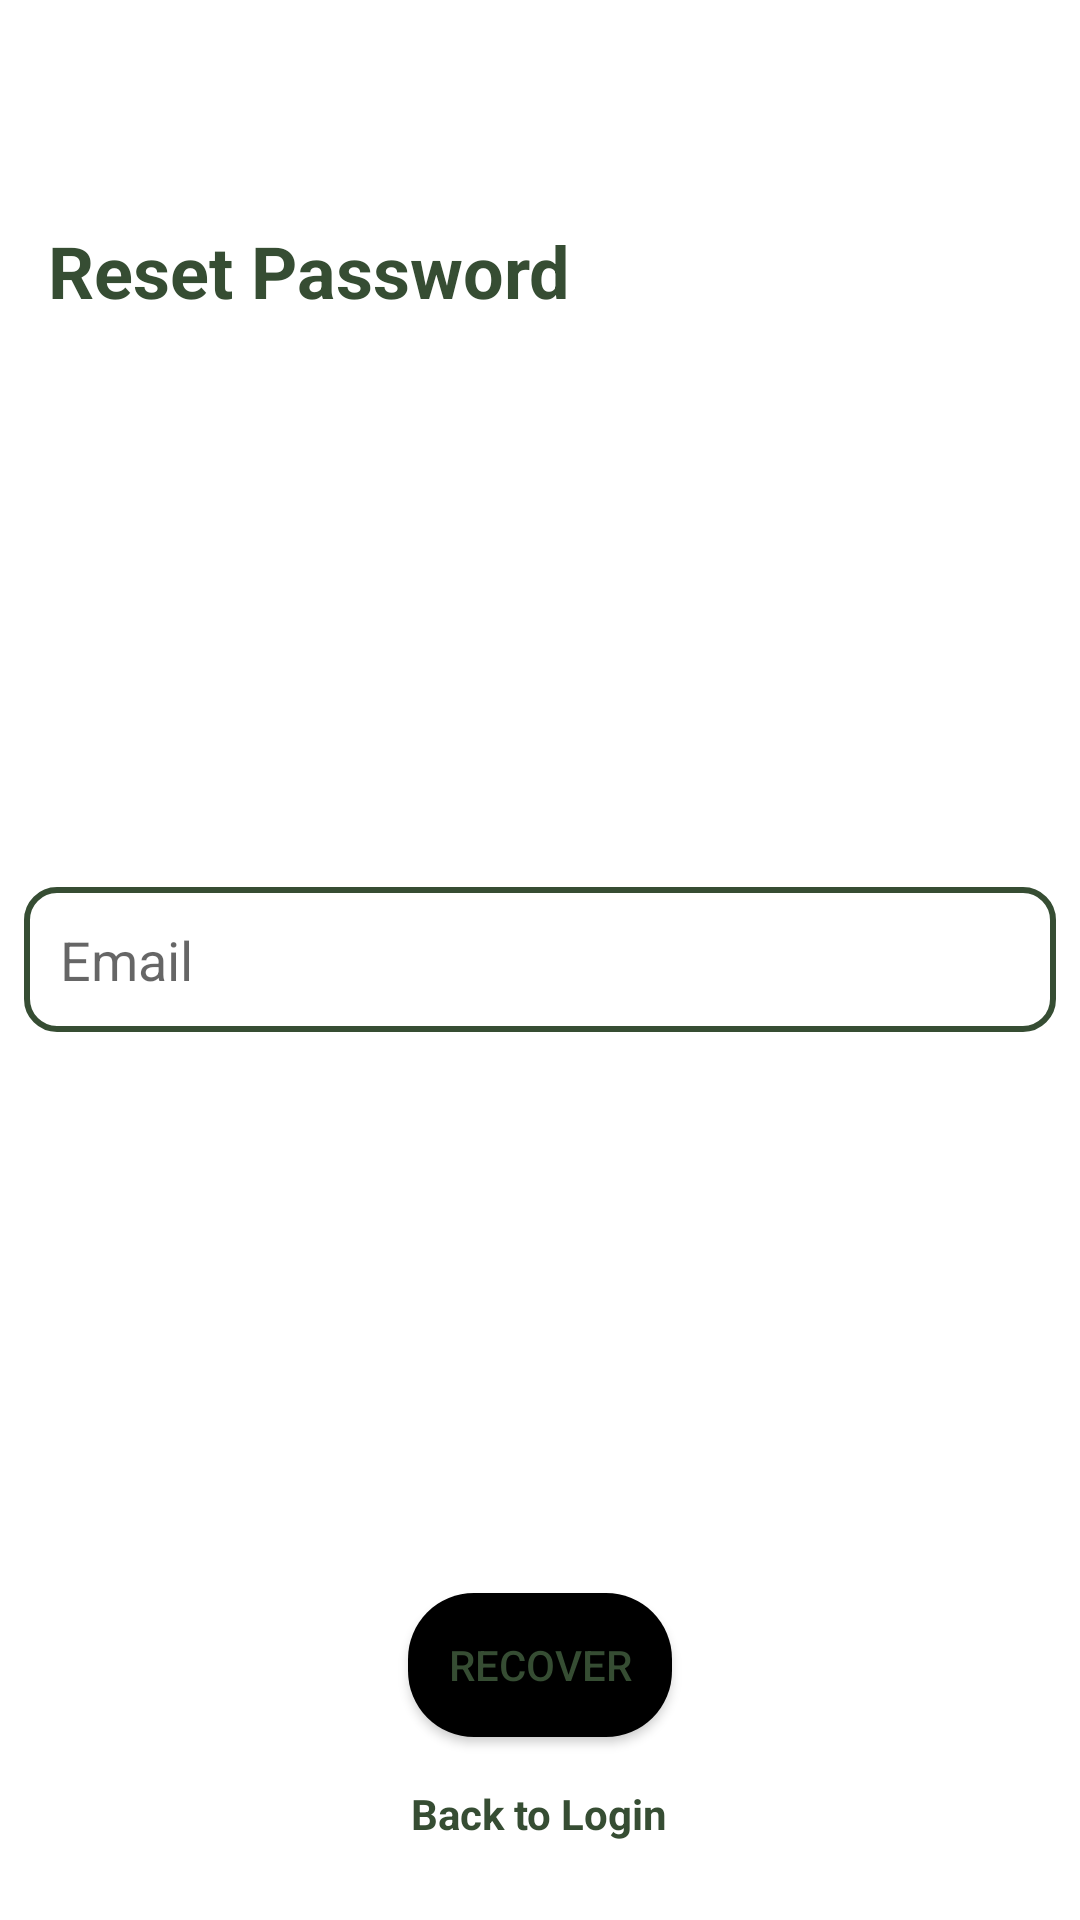

The Android layout XML behind this screen, and the referenced resources:
<!-- AndroidManifest.xml: application theme Theme.Bookmark -->
<!-- res/layout/fragment_forgot_password.xml -->
<?xml version="1.0" encoding="utf-8"?>
<RelativeLayout xmlns:android="http://schemas.android.com/apk/res/android"
    xmlns:tools="http://schemas.android.com/tools"
    android:layout_width="match_parent"
    android:layout_height="match_parent"
    tools:context=".fragments.CreateAccountFragment">

    <TextView
        android:layout_width="wrap_content"
        android:layout_height="wrap_content"
        android:textStyle="bold"
        android:textSize="24sp"
        android:text = "Reset Password"
        android:textColor = "@color/colorGreen"
        android:layout_marginTop = "74dp"
        android:layout_marginStart="16dp"
        android:layout_marginLeft="16dp"
        />

    <EditText
        android:id="@+id/emailET"
        android:layout_width="match_parent"
        android:layout_height="wrap_content"
        android:padding = "12dp"
        android:layout_margin="8dp"
        android:background="@drawable/text_box"
        android:layout_centerInParent="true"
        android:hint = "Email"/>

    <ProgressBar
        android:layout_width="wrap_content"
        android:layout_height="wrap_content"
        android:layout_below="@id/emailET"
        android:layout_above="@id/recoverBtn"
        android:layout_centerHorizontal="true"
        android:id = "@+id/progressBar"
        android:visibility="gone"/>


    <Button
        android:layout_width="wrap_content"
        android:layout_height="wrap_content"
        android:text="Recover"
        android:background = "@drawable/btn_bg_1"
        android:layout_marginStart="32dp"
        android:layout_marginEnd = "32dp"
        android:textColor="@color/colorGreen"
        android:layout_above="@+id/loginTV"
        android:layout_marginBottom="16dp"
        android:layout_centerHorizontal="true"
        android:id="@+id/recoverBtn"
        />
    <TextView
        android:layout_width="wrap_content"
        android:layout_height="wrap_content"
        android:layout_centerHorizontal="true"
        android:id = "@+id/loginTV"
        android:layout_alignParentBottom="true"
        android:layout_marginBottom="26dp"
        android:text = "Back to Login"
        android:textStyle="bold"
        android:textColor="@color/colorGreen"/>



</RelativeLayout>
<!-- resources referenced by this layout -->
<resources>
  <color name="colorGreen">#364D33</color>
  <!-- drawable btn_bg_1 (drawable) -->
  <?xml version="1.0" encoding="utf-8"?>
  <shape xmlns:android="http://schemas.android.com/apk/res/android"
      android:shape="rectangle">
      <solid android:color="@android:color/black"/>
      <corners
          android:radius="22dp"/>
  
  </shape>
  <!-- drawable text_box (drawable) -->
  <?xml version="1.0" encoding="utf-8"?>
  <shape xmlns:android="http://schemas.android.com/apk/res/android"
      android:shape = "rectangle">
  
      <corners android:radius = "10dp"/>
      <stroke
          android:color = "@color/colorGreen"
          android:width="2dp"/>
  </shape>
  <style name="Theme.Bookmark" parent="Base.Theme.Bookmark" />
  <style name="Base.Theme.Bookmark" parent="Theme.MaterialComponents.DayNight.NoActionBar">
          <item name="colorPrimary">@color/colorPrimary</item>
          <item name="colorPrimaryDark">@color/colorPrimaryDark</item>
          <item name="colorAccent">@color/colorAccent</item>
          <item name="android:statusBarColor">@color/colorPrimaryDark</item>
          
          
      </style>
  <color name="colorPrimary">#FFF</color>
  <color name="colorPrimaryDark">#FFF</color>
  <color name="colorAccent">#81B370</color>
</resources>
